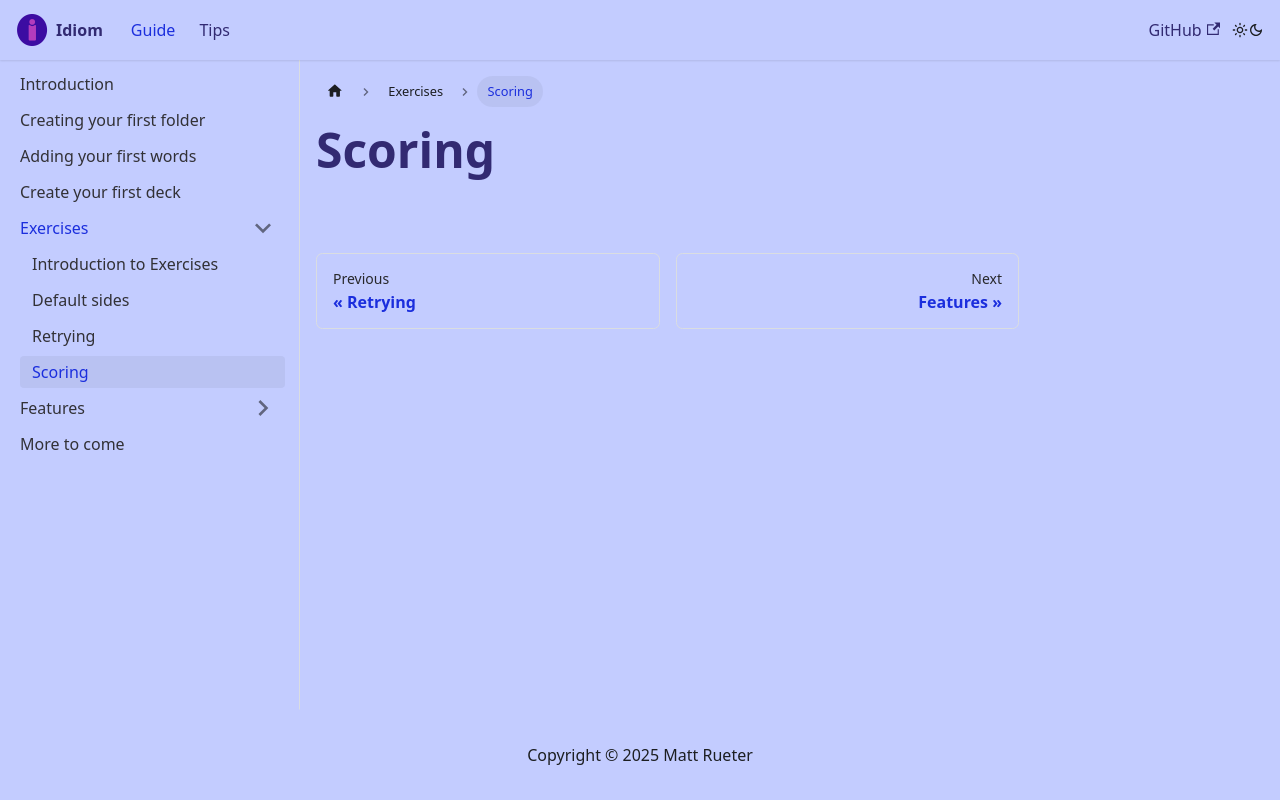

repository: Parlanchin/idiom-docs · page: docs/Exercises/scoring/index.html · generator: docusaurus

---
sidebar_position: 4
---

# Scoring
